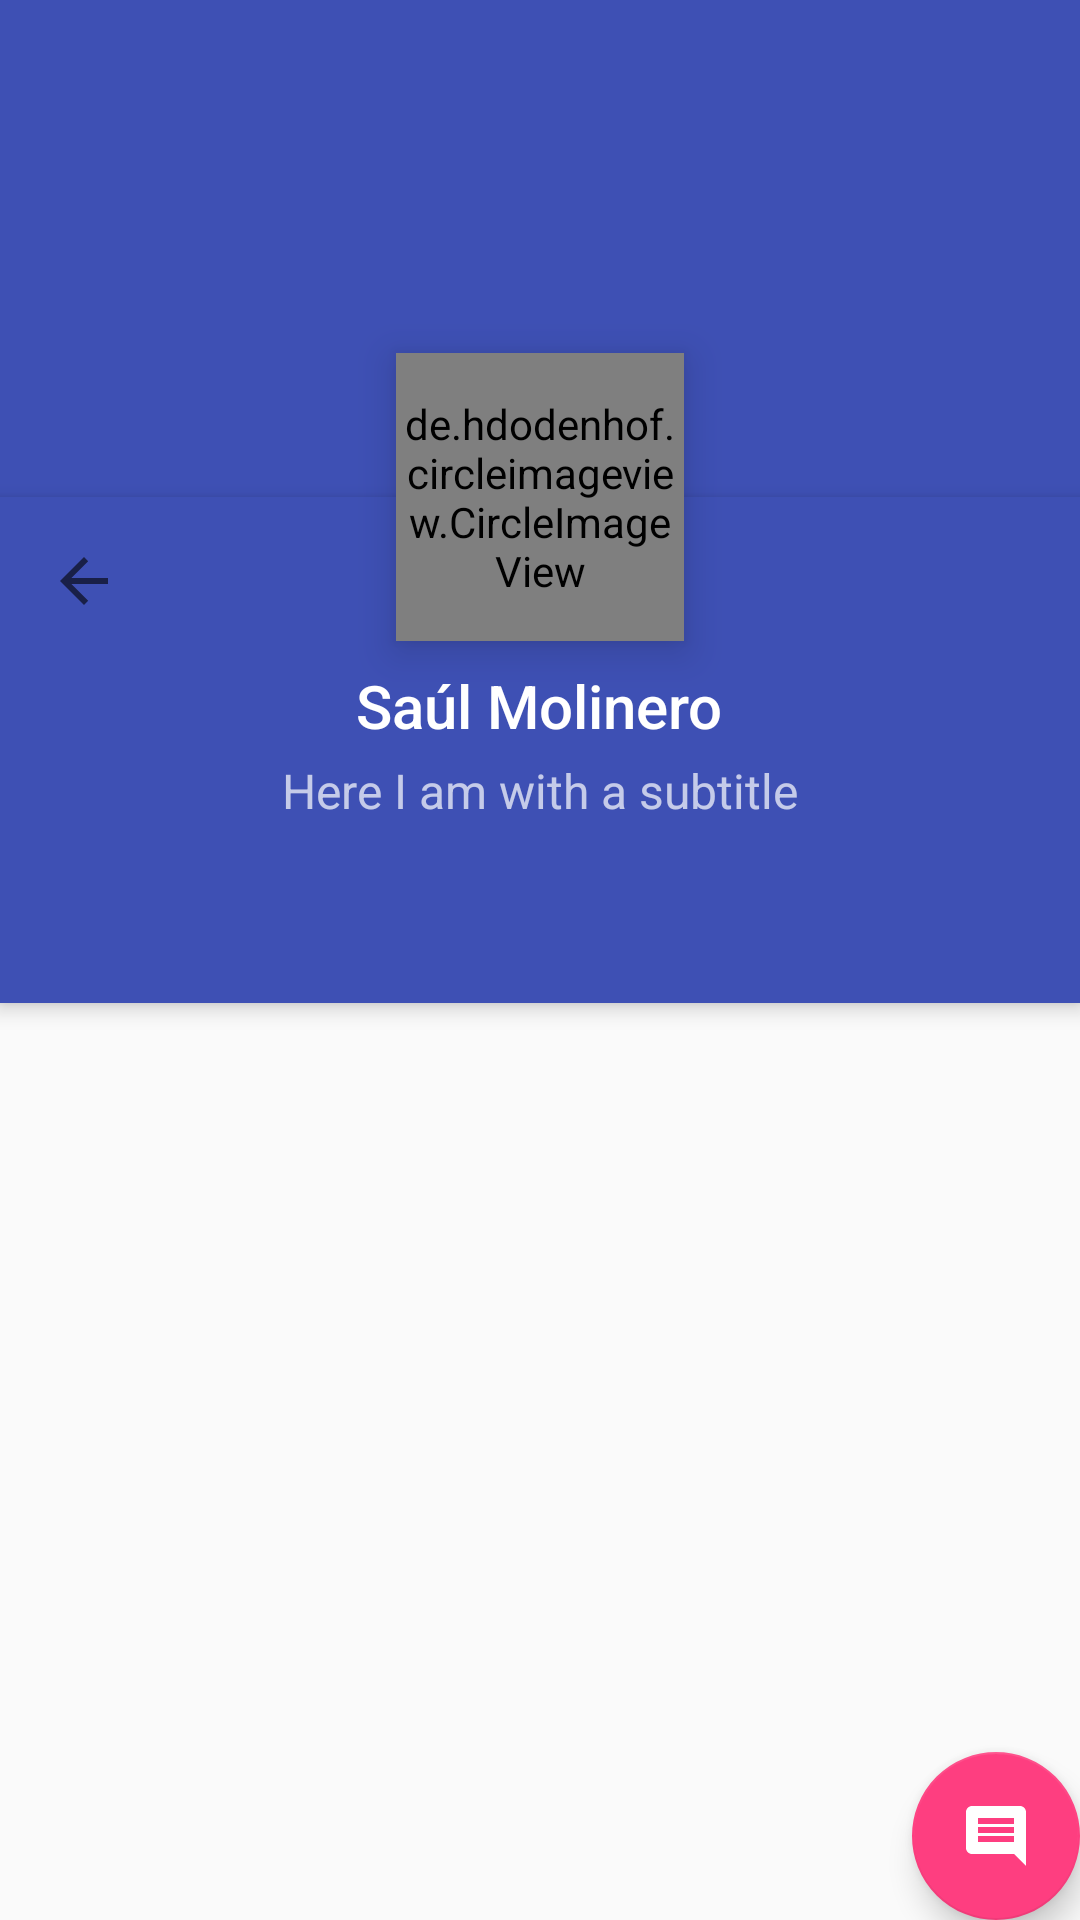

Produce the Android XML layout that renders to this screen, including the resource entries it uses.
<!-- AndroidManifest.xml: application theme AppTheme -->
<!-- res/layout/fragment_material_up_concept.xml -->
<?xml version="1.0" encoding="utf-8"?>
<android.support.design.widget.CoordinatorLayout
	xmlns:android="http://schemas.android.com/apk/res/android"
	xmlns:app="http://schemas.android.com/apk/res-auto"
	android:layout_width="match_parent"
	android:layout_height="match_parent"
	>

	<android.support.design.widget.AppBarLayout
		android:id="@+id/materialup.appbar"
		android:layout_width="match_parent"
		android:layout_height="250dp"
		android:theme="@style/ThemeOverlay.AppCompat.Dark.ActionBar"
		>

		<android.support.design.widget.CollapsingToolbarLayout
			android:id="@+id/main.collapsing"
			android:layout_width="match_parent"
			android:layout_height="match_parent"
			app:layout_scrollFlags="scroll|exitUntilCollapsed"
			app:contentScrim="?attr/colorPrimary"
			app:expandedTitleMarginStart="48dp"
			app:expandedTitleMarginEnd="64dp"
			>

			<ImageView
				android:id="@+id/materialup.profile_backdrop"
				android:layout_width="match_parent"
				android:layout_height="match_parent"
				android:scaleType="centerCrop"
				android:src="@drawable/material_flat"
				app:layout_collapseMode="parallax"
				/>
		</android.support.design.widget.CollapsingToolbarLayout>
	</android.support.design.widget.AppBarLayout>

	
	<android.support.v4.view.ViewPager
		android:id="@+id/materialup.viewpager"
		android:layout_width="match_parent"
		android:layout_height="match_parent"
		android:layout_marginTop="84dp"
		app:layout_behavior="@string/appbar_scrolling_view_behavior"
		/>

	<FrameLayout
		android:id="@+id/main.toolbar"
		android:layout_width="match_parent"
		android:layout_height="wrap_content"
		android:background="@color/brand_primary"
		android:elevation="4dp"
		app:layout_anchor="@id/materialup.appbar"
		app:layout_anchorGravity="bottom"
		>

		<LinearLayout
			android:layout_width="match_parent"
			android:layout_height="wrap_content"
			android:layout_gravity="bottom"
			android:minHeight="?android:attr/actionBarSize"
			android:gravity="center_horizontal"
			android:orientation="vertical"
			>

			<android.support.v7.widget.Toolbar
				android:id="@+id/materialup.toolbar"
				android:layout_width="match_parent"
				android:layout_height="wrap_content"
				android:minHeight="?attr/actionBarSize"
				android:background="?colorPrimary"
				app:theme="@style/ThemeOverlay.AppCompat.Dark"
				style="@style/ToolBarWithNavigationBack"
				/>

			<LinearLayout
				android:id="@+id/materialup.title_container"
				android:layout_width="match_parent"
				android:layout_height="wrap_content"
				android:orientation="vertical"
				android:gravity="center"
				>

				<TextView
					android:layout_width="wrap_content"
					android:layout_height="wrap_content"
					android:textAppearance="@style/TextAppearance.AppCompat.Widget.ActionBar.Title.Inverse"
					android:text="Saúl Molinero"
					/>

				<TextView
					android:layout_width="wrap_content"
					android:layout_height="wrap_content"
					android:layout_marginTop="4dp"
					android:layout_marginBottom="4dp"
					android:textAppearance="@style/TextAppearance.AppCompat.Widget.ActionBar.Subtitle.Inverse"
					android:text="Here I am with a subtitle"
					/>

			</LinearLayout>

			<android.support.design.widget.TabLayout
				android:id="@+id/materialup.tabs"
				android:layout_width="fill_parent"
				android:layout_height="?attr/actionBarSize"
				app:tabSelectedTextColor="?android:attr/textColorPrimaryInverse"
				app:tabIndicatorColor="?android:attr/textColorPrimaryInverse"
				app:tabIndicatorHeight="4dp"
				/>
		</LinearLayout>
	</FrameLayout>

	<android.support.design.widget.FloatingActionButton
		android:layout_height="wrap_content"
		android:layout_width="wrap_content"
		android:elevation="8dp"
		android:layout_gravity="bottom|right|end"
		android:src="@drawable/ic_comment_24dp"
		android:layout_margin="@dimen/activity_horizontal_margin"
		android:clickable="true"
		/>

	<de.hdodenhof.circleimageview.CircleImageView
		android:id="@+id/materialup.profile_image"
		android:layout_width="96dp"
		android:layout_height="96dp"
		app:layout_anchor="@id/main.toolbar"
		app:layout_anchorGravity="top|center"
		android:src="@drawable/user_avatar"
		android:elevation="8dp"
		app:border_width="2dp"
		app:border_color="#FFF"
		/>
</android.support.design.widget.CoordinatorLayout>
<!-- resources referenced by this layout -->
<resources>
  <color name="brand_primary">#3E50B4</color>
  <!-- drawable ic_comment_24dp (drawable) -->
  <vector xmlns:android="http://schemas.android.com/apk/res/android"
          android:width="24dp"
          android:height="24dp"
          android:viewportWidth="24.0"
          android:viewportHeight="24.0">
      <path
          android:fillColor="#FFFFFF"
          android:pathData="M21.99,4c0,-1.1 -0.89,-2 -1.99,-2H4c-1.1,0 -2,0.9 -2,2v12c0,1.1 0.9,2 2,2h14l4,4 -0.01,-18zM18,14H6v-2h12v2zm0,-3H6V9h12v2zm0,-3H6V6h12v2z"/>
  </vector>
  <!-- drawable user_avatar: png bitmap (drawable-nodpi, 8916 bytes) -->
  <style name="ToolBarWithNavigationBack">
  		<item name="navigationIcon">@drawable/abc_ic_ab_back_material</item>
  	</style>
  <style name="AppTheme" parent="Theme.AppCompat.Light.NoActionBar">
  		<item name="colorPrimary">@color/brand_primary</item>
  		<item name="colorPrimaryDark">@color/brand_primary_dark</item>
  		<item name="colorAccent">@color/brand_accent</item>
  	</style>
  <color name="brand_primary_dark">#3646A8</color>
  <color name="brand_accent">#FE3E80</color>
</resources>
